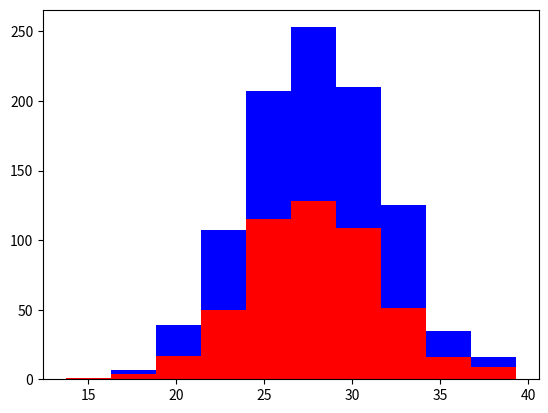

The matplotlib source for this figure:
import numpy as np
import matplotlib.pyplot as plt

greyhounds = 500
labs = 500

grey_height = 28+4*np.random.randn(greyhounds)
lab_height = 28 + 4 * np.random.randn(labs)

plt.hist([grey_height, lab_height], stacked=True, color=['r', 'b'])
plt.show()
